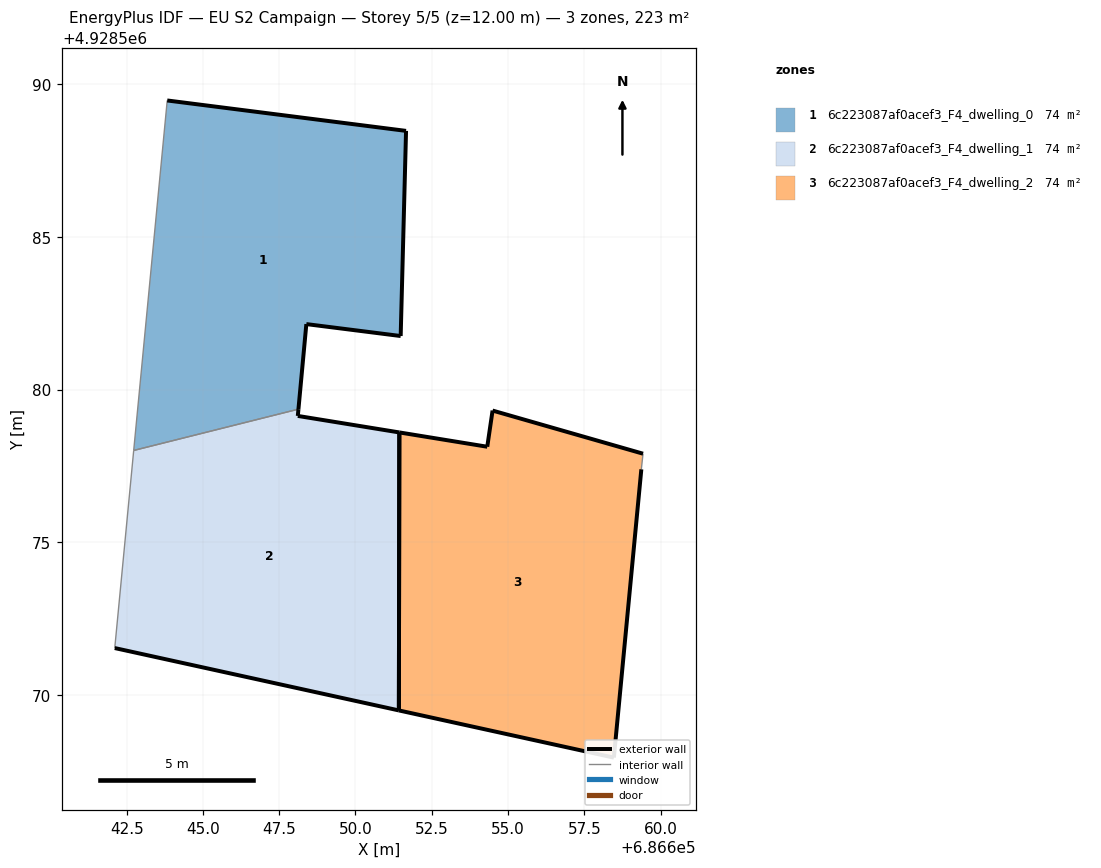
=== STOREY PLAN SPEC (per zone: floor XY polygon, exterior-wall plan segments, windows/doors) ===
zone 1: 6c223087af0acef3_F4_dwelling_0  (74.4 m²)
  floor: (686651.48, 4928581.75) (686651.66, 4928588.48) (686643.83, 4928589.48) (686642.73, 4928578.00) (686648.13, 4928579.36) (686648.39, 4928582.15)
  exterior wall: (686651.66, 4928588.48) – (686651.48, 4928581.75)  [6.7 m]
  exterior wall: (686651.48, 4928581.75) – (686648.39, 4928582.15)  [3.1 m]
  exterior wall: (686648.39, 4928582.15) – (686648.13, 4928579.36)  [2.8 m]
  exterior wall: (686643.83, 4928589.48) – (686651.66, 4928588.48)  [7.9 m]
  interior walls: 2
zone 2: 6c223087af0acef3_F4_dwelling_1  (74.4 m²)
  floor: (686651.42, 4928569.48) (686651.44, 4928578.59) (686648.11, 4928579.14) (686648.13, 4928579.36) (686642.73, 4928578.00) (686642.11, 4928571.53)
  exterior wall: (686648.13, 4928579.36) – (686648.11, 4928579.14)  [0.2 m]
  exterior wall: (686648.11, 4928579.14) – (686651.44, 4928578.59)  [3.4 m]
  exterior wall: (686651.42, 4928569.48) – (686642.11, 4928571.53)  [9.5 m]
  exterior wall: (686651.44, 4928578.59) – (686651.42, 4928569.48)  [9.1 m]
  interior walls: 2
zone 3: 6c223087af0acef3_F4_dwelling_2  (74.4 m²)
  floor: (686658.47, 4928567.94) (686659.37, 4928577.39) (686659.43, 4928577.90) (686654.49, 4928579.31) (686654.32, 4928578.13) (686651.44, 4928578.59) (686651.42, 4928569.48)
  exterior wall: (686658.47, 4928567.94) – (686651.42, 4928569.48)  [7.2 m]
  exterior wall: (686651.44, 4928578.59) – (686654.32, 4928578.13)  [2.9 m]
  exterior wall: (686654.32, 4928578.13) – (686654.49, 4928579.31)  [1.2 m]
  exterior wall: (686654.49, 4928579.31) – (686659.43, 4928577.90)  [5.1 m]
  exterior wall: (686659.37, 4928577.39) – (686658.47, 4928567.94)  [9.5 m]
  exterior wall: (686651.42, 4928569.48) – (686651.44, 4928578.59)  [9.1 m]
  interior walls: 1

=== DERIVED (storey summary) ===
Building: EU S2 Campaign
Storey: 5 of 5  (floor level z = 12.00 m)
Storey gross floor area: 223.1 m²
Zones on this storey: 3
  - 6c223087af0acef3_F4_dwelling_0: floor 74.4 m²; exterior wall 20.5 m (61.6 m²); WWR 0.0%
  - 6c223087af0acef3_F4_dwelling_1: floor 74.4 m²; exterior wall 22.2 m (66.7 m²); WWR 0.0%
  - 6c223087af0acef3_F4_dwelling_2: floor 74.4 m²; exterior wall 35.1 m (105.2 m²); WWR 0.0%
Zone adjacency (shared interzone walls):
  - 6c223087af0acef3_F4_dwelling_0 ↔ 6c223087af0acef3_F4_dwelling_1